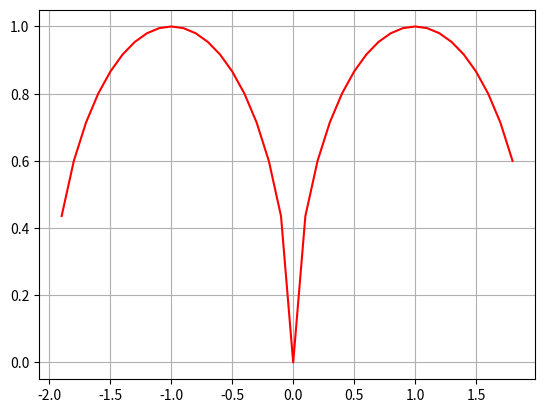

This figure's Python source:
import matplotlib.pyplot as plt
import numpy as np
import math

def fx(x):
    result = 0
    result = math.sqrt(1-(abs(x)-1)**2)
    return result
xpoints = np.arange(-1.9,1.9,0.1)
xpints = list(map(fx,xpoints))

plt.plot(xpoints,xpints,color='red')
plt.grid()
plt.show()